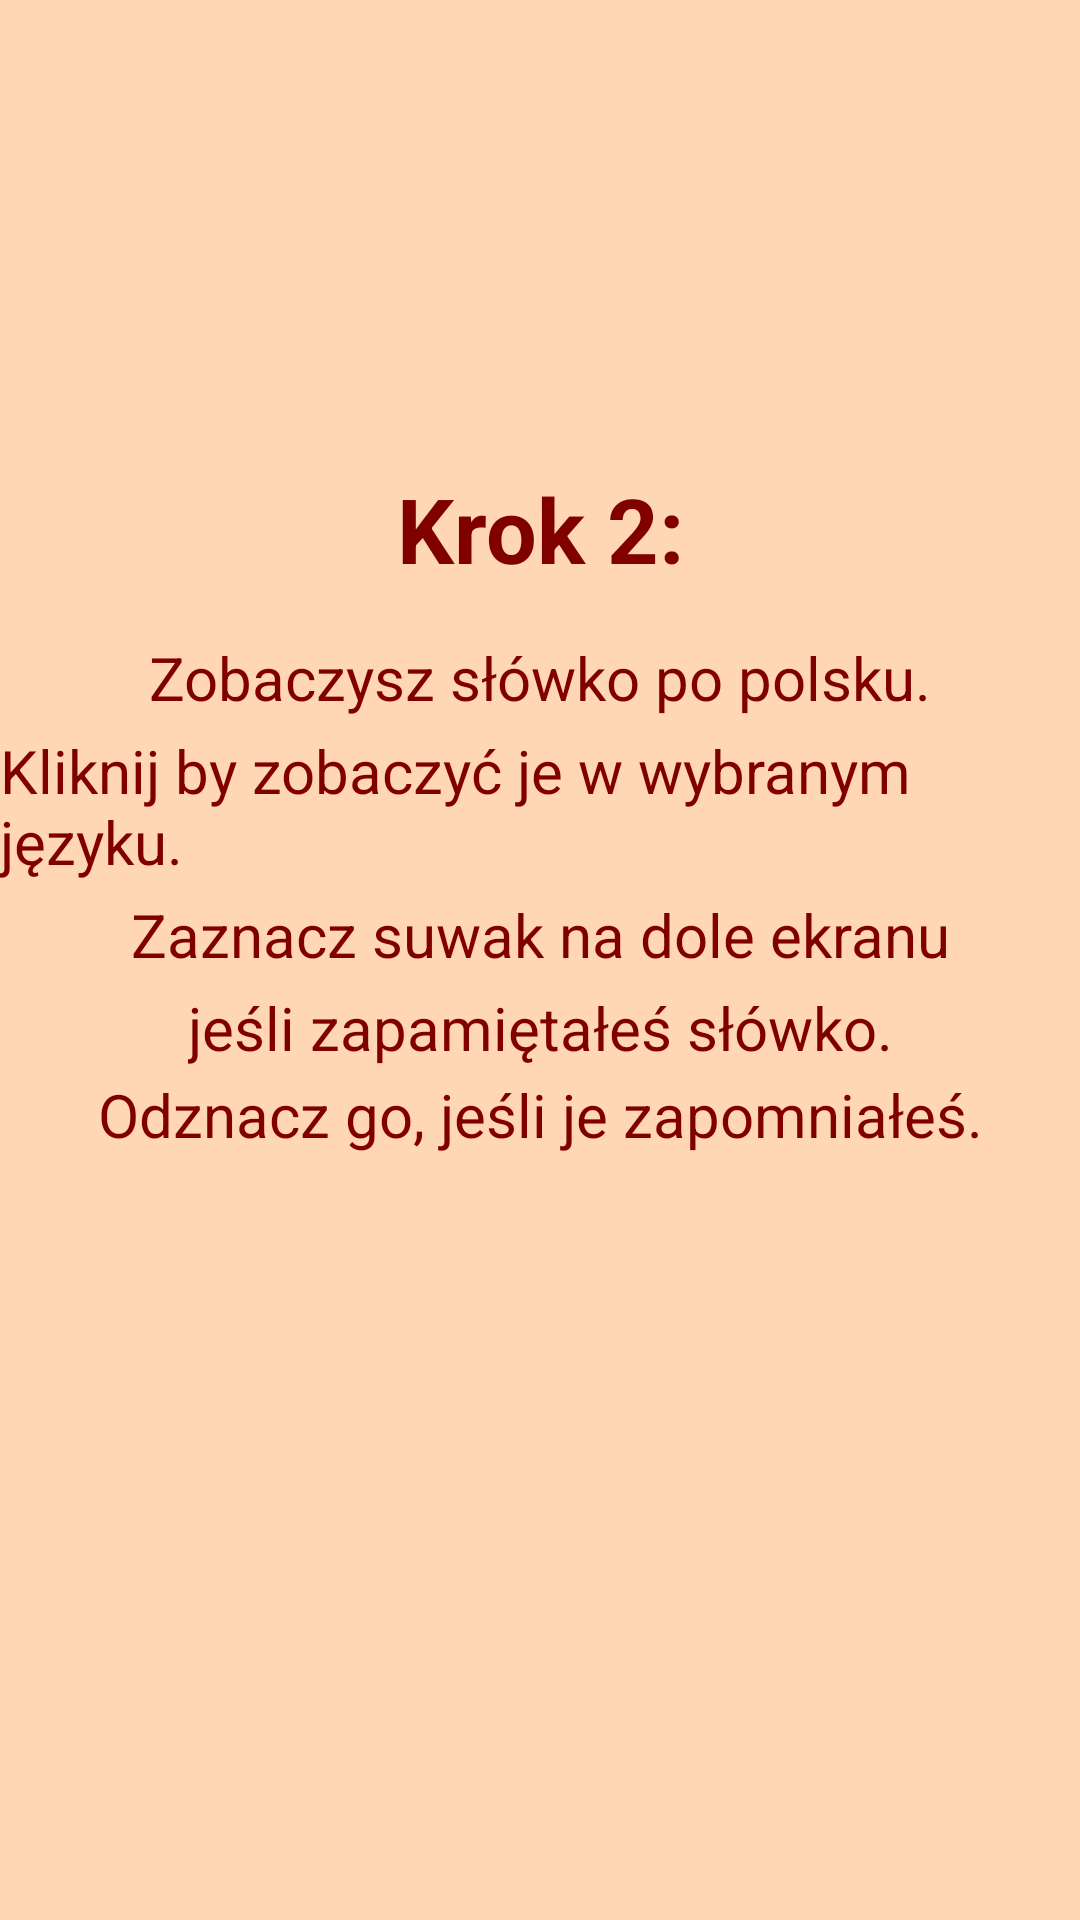

This screen was rendered from an Android layout file. Write that file and the resources it references.
<!-- AndroidManifest.xml: application theme Theme.Projekt -->
<!-- res/layout/fragment_screen_two.xml -->
<?xml version="1.0" encoding="utf-8"?>
<androidx.constraintlayout.widget.ConstraintLayout
    xmlns:android="http://schemas.android.com/apk/res/android"
    xmlns:app="http://schemas.android.com/apk/res-auto"
    xmlns:tools="http://schemas.android.com/tools"
    android:layout_width="match_parent"
    android:layout_height="match_parent"
    tools:context=".FragmentScreenOneInfo"
    android:background="#ffd7b5">

    <TextView
        android:id="@+id/textView5"

        android:layout_width="wrap_content"
        android:layout_height="wrap_content"
        android:layout_gravity="center"
        android:layout_marginTop="156dp"
        android:text="Krok 2:"
        android:textColor="@color/colorPrimaryDark"
        android:textSize="30sp"
        android:textStyle="bold"
        app:layout_constraintEnd_toEndOf="parent"
        app:layout_constraintStart_toStartOf="parent"
        app:layout_constraintTop_toTopOf="parent" />


    <TextView

        android:id="@+id/textView6"
        android:layout_width="wrap_content"
        android:layout_height="wrap_content"
        android:layout_gravity="center"
        android:layout_marginTop="16dp"
        android:text="Zobaczysz słówko po polsku."
        android:textColor="@color/colorPrimaryDark"
        android:textSize="20sp"
        app:layout_constraintEnd_toEndOf="parent"
        app:layout_constraintStart_toStartOf="parent"
        app:layout_constraintTop_toBottomOf="@+id/textView5" />

    <TextView

        android:id="@+id/textView7"
        android:layout_width="wrap_content"
        android:layout_height="wrap_content"
        android:layout_gravity="center"
        android:layout_marginTop="4dp"
        android:text="Kliknij by zobaczyć je w wybranym języku."
        android:textColor="@color/colorPrimaryDark"
        android:textSize="20sp"
        app:layout_constraintEnd_toEndOf="parent"
        app:layout_constraintStart_toStartOf="parent"
        app:layout_constraintTop_toBottomOf="@+id/textView6" />

    <TextView

        android:layout_width="wrap_content"
        android:layout_height="wrap_content"
        android:layout_gravity="center"
        android:layout_marginTop="35dp"
        android:text="jeśli zapamiętałeś słówko."
        android:textColor="@color/colorPrimaryDark"
        android:textSize="20sp"
        app:layout_constraintEnd_toEndOf="parent"
        app:layout_constraintStart_toStartOf="parent"
        app:layout_constraintTop_toBottomOf="@+id/textView7" />

    <TextView

        android:layout_width="wrap_content"
        android:layout_height="wrap_content"
        android:layout_gravity="center"
        android:layout_marginTop="4dp"
        android:text="Zaznacz suwak na dole ekranu"
        android:textColor="@color/colorPrimaryDark"
        android:textSize="20sp"
        app:layout_constraintEnd_toEndOf="parent"
        app:layout_constraintStart_toStartOf="parent"
        app:layout_constraintTop_toBottomOf="@+id/textView7" />

    <TextView

        android:layout_width="wrap_content"
        android:layout_height="wrap_content"
        android:layout_gravity="center"
        android:layout_marginTop="64dp"
        android:text="Odznacz go, jeśli je zapomniałeś."
        android:textColor="@color/colorPrimaryDark"
        android:textSize="20sp"
        app:layout_constraintEnd_toEndOf="parent"
        app:layout_constraintStart_toStartOf="parent"
        app:layout_constraintTop_toBottomOf="@+id/textView7" />

</androidx.constraintlayout.widget.ConstraintLayout>
<!-- resources referenced by this layout -->
<resources>
  <color name="colorPrimaryDark">#800000</color>
</resources>
